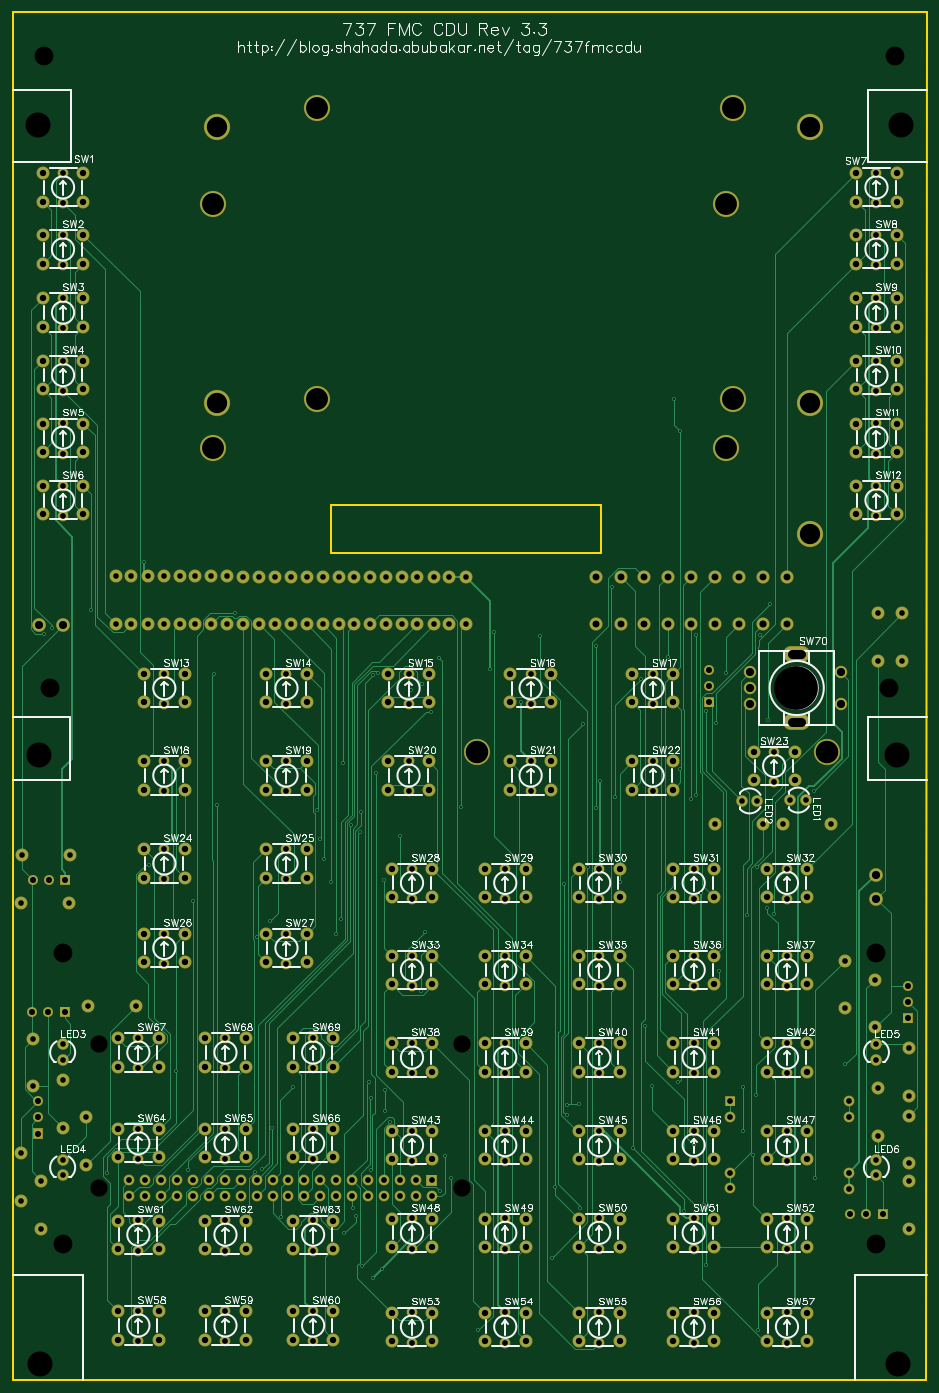
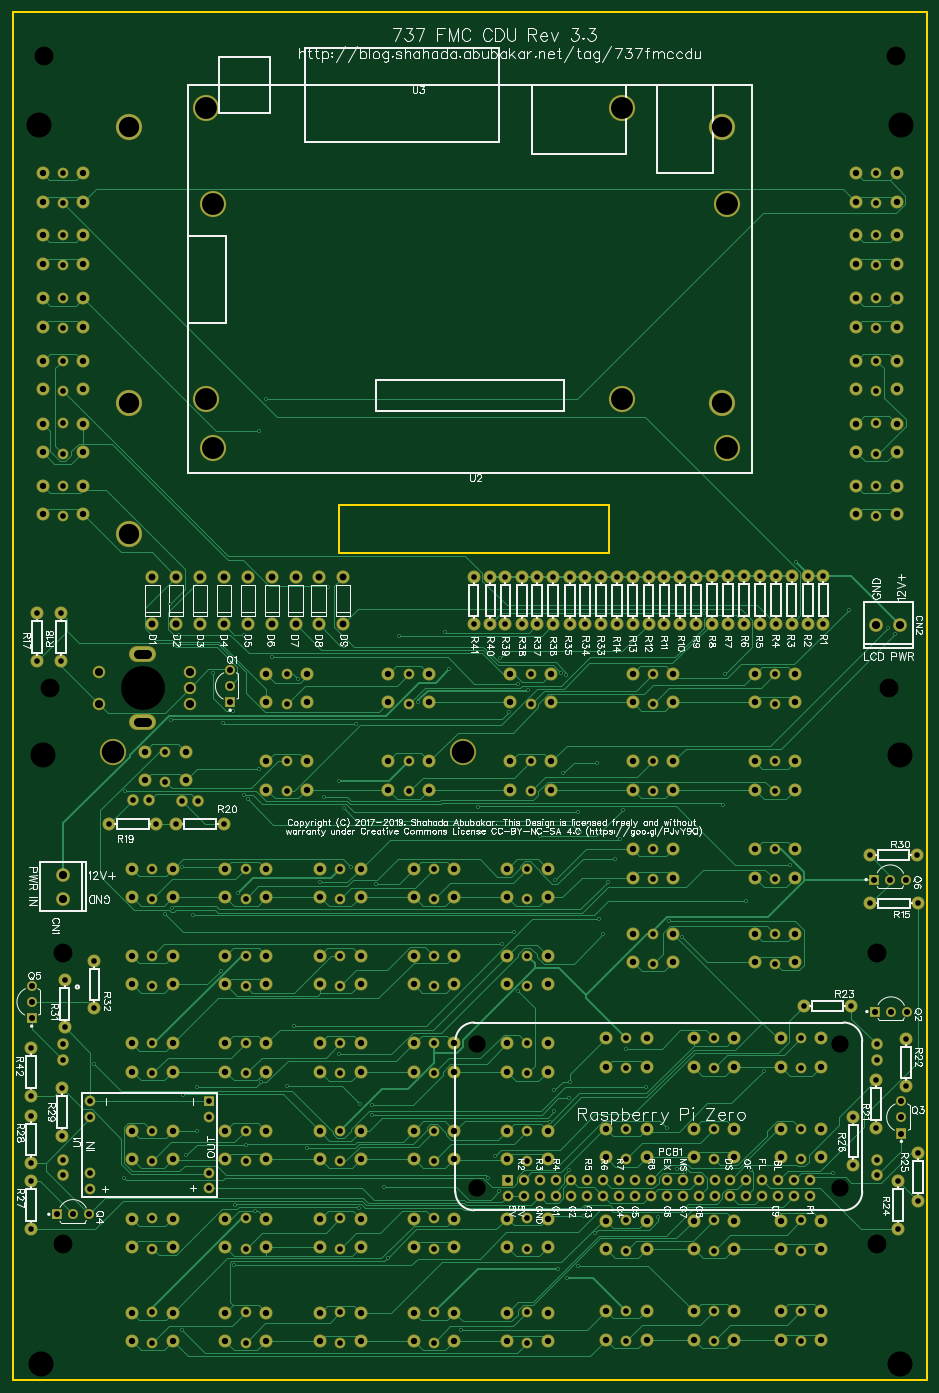
Circuit board: 9 layer files. Board 146.1 x 218.6 mm.
- outline: Gerber_BoardOutline.GKO (676 bytes)
- bottom_copper: Gerber_BottomLayer.GBL (51215 bytes)
- bottom_silk: Gerber_BottomSilkLayer.GBO (136517 bytes)
- bottom_mask: Gerber_BottomSolderMaskLayer.GBS (15163 bytes)
- drill: Gerber_Drill_NPTH.DRL (686 bytes)
- drill: Gerber_Drill_PTH.DRL (13234 bytes)
- top_copper: Gerber_TopLayer.GTL (40493 bytes)
- top_silk: Gerber_TopSilkLayer.GTO (126356 bytes)
- top_mask: Gerber_TopSolderMaskLayer.GTS (15160 bytes)

=== outline: Gerber_BoardOutline.GKO ===
G04 Layer: BoardOutline*
G04 EasyEDA v6.2.41, 2019-09-02T03:45:47+08:00*
G04 cccedabf26fb4476aab39dafb03c201f,018b6882be54474e8367c410bdd36671,10*
G04 Gerber Generator version 0.2*
G04 Scale: 100 percent, Rotated: No, Reflected: No *
G04 Dimensions in millimeters *
G04 leading zeros omitted , absolute positions ,3 integer and 3 decimal *
%FSLAX33Y33*%
%MOMM*%
G90*
G71D02*

%ADD10C,0.254000*%
G54D10*
G01X0Y218567D02*
G01X0Y127D01*
G01X145923Y0D01*
G01X146050Y218567D01*
G01X0Y218567D01*
G01X50800Y132207D02*
G01X93980Y132207D01*
G01X93980Y132207D02*
G01X93980Y139827D01*
G01X93980Y139827D02*
G01X50800Y139827D01*
G01X50800Y139827D02*
G01X50800Y132207D01*

%LPD*%
M00*
M02*

=== bottom_copper: Gerber_BottomLayer.GBL (51215 bytes, source omitted) ===
=== bottom_silk: Gerber_BottomSilkLayer.GBO (136517 bytes, source omitted) ===
=== bottom_mask: Gerber_BottomSolderMaskLayer.GBS (15163 bytes, source omitted) ===
=== drill: Gerber_Drill_NPTH.DRL (686 bytes, source withheld) ===
=== drill: Gerber_Drill_PTH.DRL (13234 bytes, source withheld) ===
=== top_copper: Gerber_TopLayer.GTL (40493 bytes, source omitted) ===
=== top_silk: Gerber_TopSilkLayer.GTO (126356 bytes, source omitted) ===
=== top_mask: Gerber_TopSolderMaskLayer.GTS (15160 bytes, source omitted) ===
